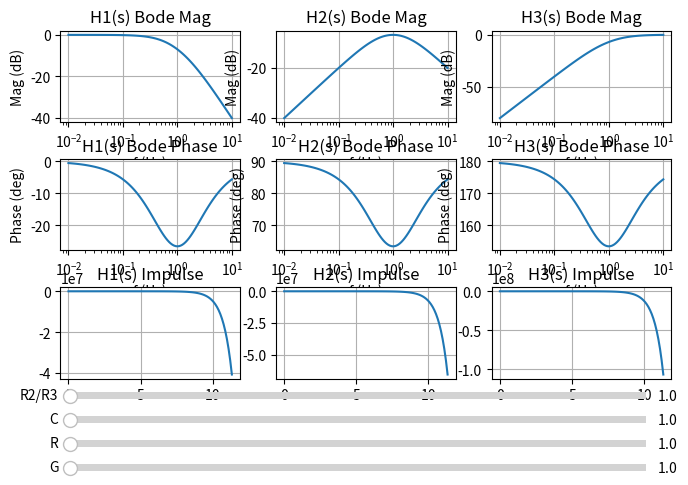

This chart was generated by the following Python code:
import matplotlib.pyplot as plt
import matplotlib.transforms as mtransforms
from matplotlib.widgets import Button, Slider
import numpy as np
from scipy import signal

def transfer_functions(G, R, C, R_ratio):
    k = R*C

    H1 = signal.lti([1],[-(k/G)**2, (k/G)*R_ratio, 1])
    H2 = signal.lti([1,0],[-R_ratio*k/G, 1, R_ratio*G/k])
    H3 = signal.lti([1,0,0],[-1, (G/k)*R_ratio, (G/k)**2])

    return H1, H2, H3


def poles(G, R, C, R_ratio):
    return [fs.poles() for fs in transfer_functions(G, R, C, R_ratio)]
def zeros(G, R, C, R_ratio):
    return [fs.zeros() for fs in transfer_functions(G, R, C, R_ratio)]
def impulse(G, R, C, R_ratio):
    return [fs.impulse() for fs in transfer_functions(G, R, C, R_ratio)]
def bode(G, R, C, R_ratio):
    return [fs.bode() for fs in transfer_functions(G, R, C, R_ratio)]

init_G = 1
init_R = 1
init_C = 1
init_R_ratio = 1

fig, axes = plt.subplots(3, 3)

bode_mag_lines = []
bode_phase_lines = []

for i, H in enumerate(bode(init_G, init_R, init_C, init_R_ratio)):
    w, mag, phase = H
    ax = axes[0,i]
    line, = ax.semilogx(w, mag)
    ax.grid()
    ax.set_title(f'H{i+1}(s) Bode Mag')
    ax.set_xlabel("f (Hz)")
    ax.set_ylabel("Mag (dB)")
    bode_mag_lines.append((line, ax))

    ax = axes[1,i]
    line, = ax.semilogx(w, phase)
    ax.grid()
    ax.set_title(f'H{i+1}(s) Bode Phase')
    ax.set_xlabel("f (Hz)")
    ax.set_ylabel("Phase (deg)")
    bode_phase_lines.append((line, ax))

impulse_lines = []
for i, H in enumerate(impulse(init_G, init_R, init_C, init_R_ratio)):
    t, y = H
    ax = axes[2,i]
    line, = ax.plot(t, y)
    ax.grid()
    ax.set_title(f'H{i+1}(s) Impulse')
    impulse_lines.append((line, ax))

fig.subplots_adjust(
    top=0.975,
    bottom=0.25,
    left=0.035,
    right=0.99,
    hspace=0.4,
    wspace=0.2)

ax_G = fig.add_axes([0.05, 0.05, 0.9, 0.03])
G_slider = Slider(
    ax=ax_G,
    label='G',
    valmin=10e-2,
    valmax=10e2,
    valinit=init_G,
)
ax_R = fig.add_axes([0.05, 0.1, 0.9, 0.03])
R_slider = Slider(
    ax=ax_R,
    label='R',
    valmin=10e-2,
    valmax=10e2,
    valinit=init_R,
)
ax_C = fig.add_axes([0.05, 0.15, 0.9, 0.03])
C_slider = Slider(
    ax=ax_C,
    label='C',
    valmin=10e-2,
    valmax=10e2,
    valinit=init_C,
)
ax_Ratio = fig.add_axes([0.05, 0.2, 0.9, 0.03])
ratio_slider = Slider(
    ax=ax_Ratio,
    label='R2/R3',
    valmin=10e-2,
    valmax=10e2,
    valinit=init_R_ratio,
)

def update(event):
    for i, H in enumerate(bode(G_slider.val, R_slider.val, C_slider.val, ratio_slider.val)):
        w, mag, phase = H
        line, ax = bode_mag_lines[i]
        line.set_data(w, mag)
        ax.set_xlim(np.min(w), np.max(w)+1)
        ax.set_ylim(np.min(mag)-1, np.max(mag)+1)

        line, ax = bode_phase_lines[i]
        line.set_data(w, phase)
        ax.set_xlim(np.min(w), np.max(w)+1)
        ax.set_ylim(np.min(phase)-1, np.max(phase)+1)

    for i, H in enumerate(impulse(G_slider.val, R_slider.val, C_slider.val, ratio_slider.val)):
        t, y = H
        line, ax = impulse_lines[i]
        line.set_data(t, y)
        ax.set_xlim(np.min(t)-1, np.max(t)+1)
        ax.set_ylim(min(y.min(), -10e10), max(y.max(), -9e10))

    fig.canvas.draw_idle()

G_slider.on_changed(update)
R_slider.on_changed(update)
C_slider.on_changed(update)
ratio_slider.on_changed(update)

plt.show()